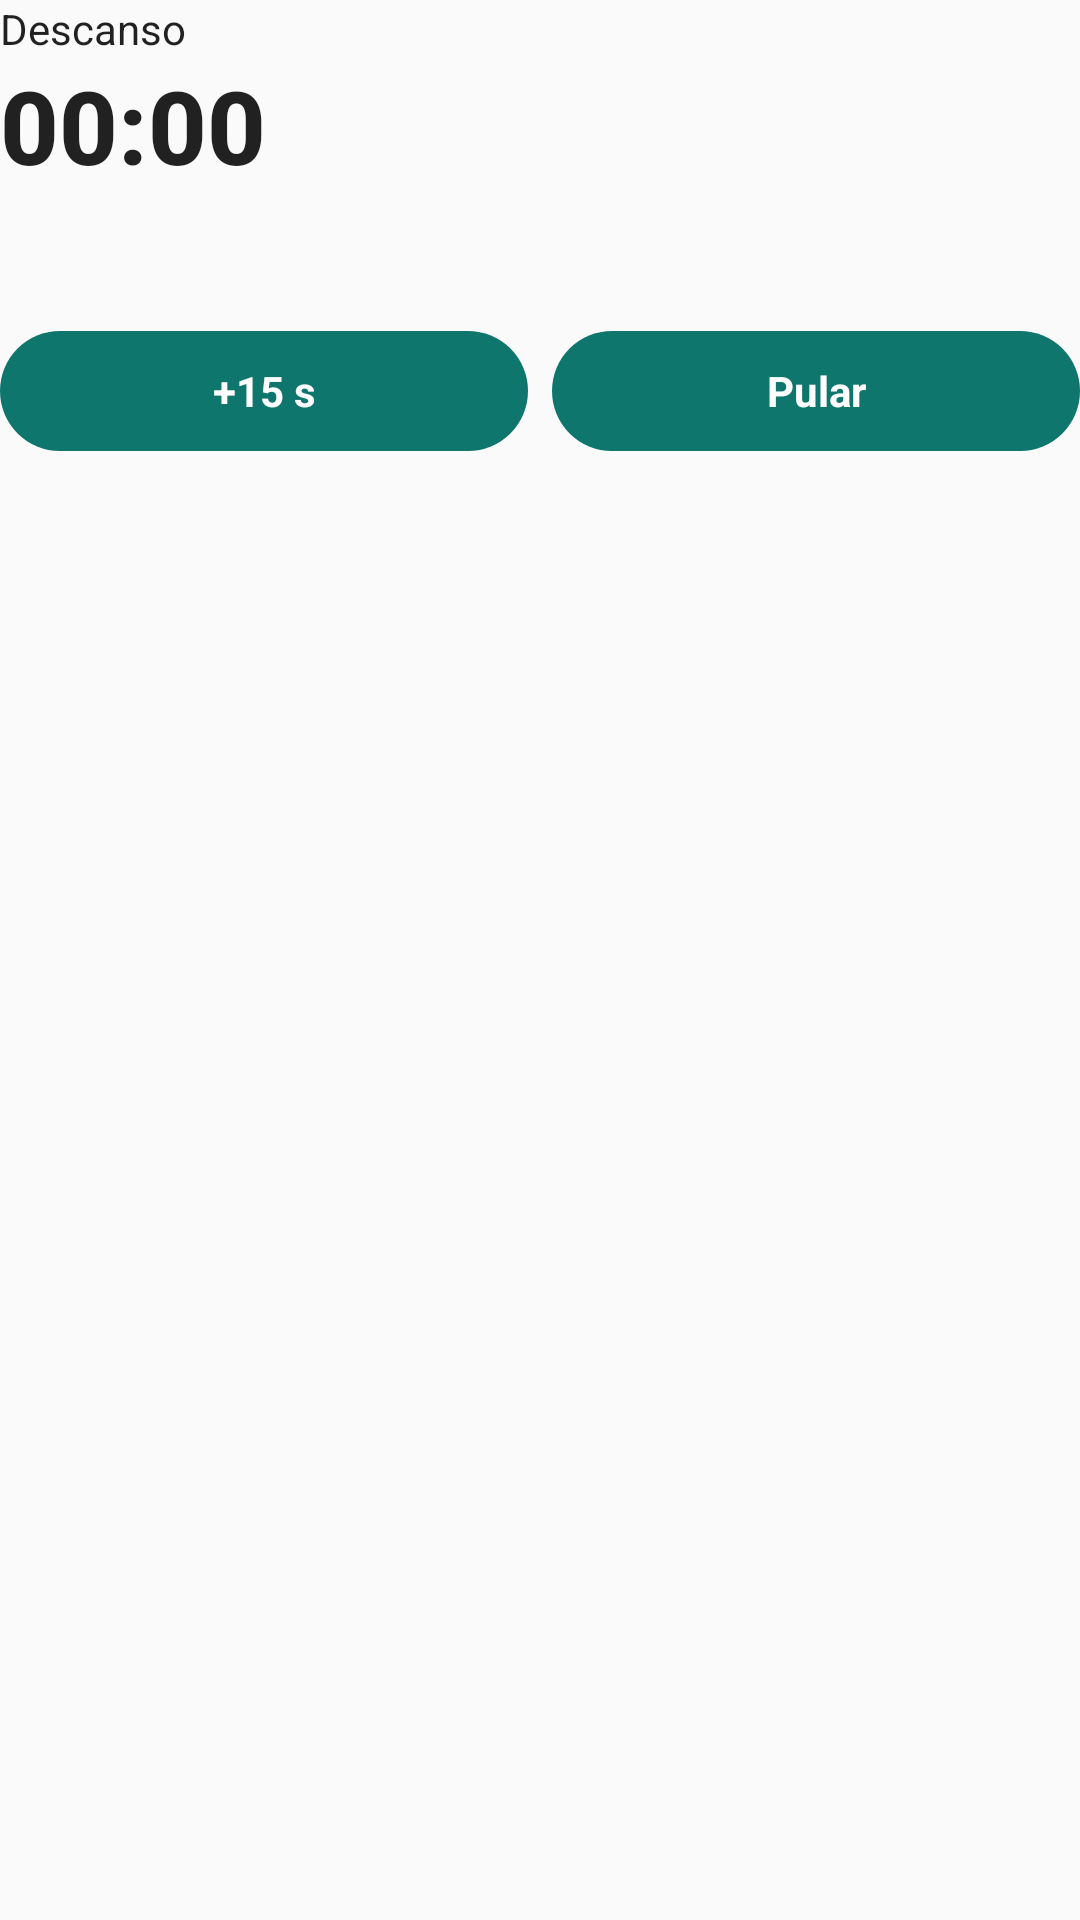

Produce the Android XML layout that renders to this screen, including the resource entries it uses.
<!-- AndroidManifest.xml: application theme AppTheme -->
<!-- res/layout/workout_rest_big.xml -->
<?xml version="1.0" encoding="utf-8"?>
<LinearLayout xmlns:android="http://schemas.android.com/apk/res/android"
    android:layout_width="match_parent"
    android:layout_height="wrap_content"
    android:orientation="vertical">

    <TextView
        style="@style/WorkoutText"
        android:text="Descanso" />

    <Chronometer
        android:id="@+id/workout_clock"
        style="@style/WorkoutClock" />

    <TextView
        android:id="@+id/workout_next"
        style="@style/WorkoutTitle" />

    <TextView
        android:id="@+id/workout_next_detail"
        style="@style/WorkoutText" />

    <LinearLayout
        style="@style/WorkoutRow"
        android:layout_marginTop="8dp">

        <TextView
            android:id="@+id/workout_add"
            style="@style/WorkoutButton"
            android:layout_width="0dp"
            android:layout_weight="1"
            android:text="+15 s" />

        <TextView
            android:id="@+id/workout_skip"
            style="@style/WorkoutButton"
            android:layout_width="0dp"
            android:layout_marginStart="8dp"
            android:layout_weight="1"
            android:text="Pular" />
    </LinearLayout>
</LinearLayout>
<!-- resources referenced by this layout -->
<resources>
  <style name="WorkoutButton">
          <item name="android:layout_height">40dp</item>
          <item name="android:background">@drawable/workout_button</item>
          <item name="android:gravity">center</item>
          <item name="android:paddingStart">16dp</item>
          <item name="android:paddingEnd">16dp</item>
          <item name="android:textColor">#FFFFFFFF</item>
          <item name="android:textSize">14sp</item>
          <item name="android:textStyle">bold</item>
          <item name="android:maxLines">1</item>
      </style>
  <style name="WorkoutClock" parent="TextAppearance.Compat.Notification.Title">
          <item name="android:layout_width">wrap_content</item>
          <item name="android:layout_height">wrap_content</item>
          <item name="android:textSize">34sp</item>
          <item name="android:textStyle">bold</item>
          <item name="android:maxLines">1</item>
      </style>
  <style name="WorkoutRow">
          <item name="android:layout_width">match_parent</item>
          <item name="android:layout_height">wrap_content</item>
          <item name="android:gravity">center_vertical</item>
          <item name="android:orientation">horizontal</item>
      </style>
  <style name="WorkoutText" parent="TextAppearance.Compat.Notification">
          <item name="android:layout_width">match_parent</item>
          <item name="android:layout_height">wrap_content</item>
          <item name="android:maxLines">1</item>
          <item name="android:ellipsize">end</item>
      </style>
  <style name="WorkoutTitle" parent="TextAppearance.Compat.Notification.Title">
          <item name="android:layout_width">match_parent</item>
          <item name="android:layout_height">wrap_content</item>
          <item name="android:maxLines">1</item>
          <item name="android:ellipsize">end</item>
      </style>
  <style name="AppTheme" parent="Theme.AppCompat.Light.DarkActionBar">
          
          <item name="colorPrimary">@color/colorPrimary</item>
          <item name="colorPrimaryDark">@color/colorPrimaryDark</item>
          <item name="colorAccent">@color/colorAccent</item>
      </style>
  <!-- drawable workout_button (drawable) -->
  <?xml version="1.0" encoding="utf-8"?>
  <ripple xmlns:android="http://schemas.android.com/apk/res/android" android:color="#40FFFFFF">
      <item>
          <shape android:shape="rectangle">
              <solid android:color="#FF0F766E" />
              <corners android:radius="20dp" />
          </shape>
      </item>
  </ripple>
  <!-- not gathered from this repository: default colours our renderer supplied (Android Studio template values) -->
  <color name="colorPrimary">#FF6200EE</color>
  <color name="colorPrimaryDark">#FF3700B3</color>
  <color name="colorAccent">#FF03DAC5</color>
</resources>
